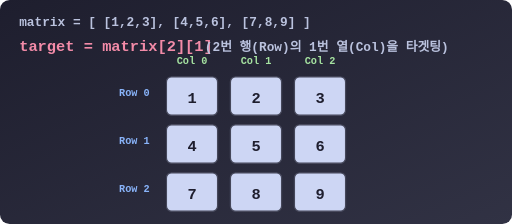
t = 0.00 s
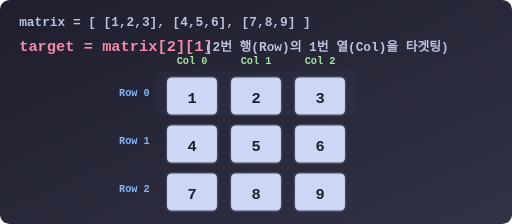
t = 0.49 s
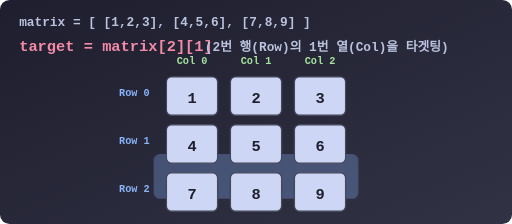
t = 1.05 s
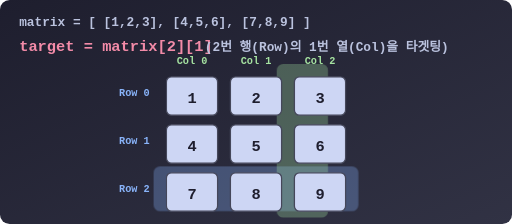
t = 1.54 s
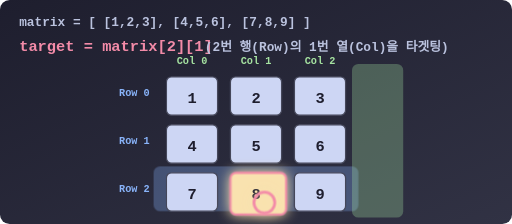
t = 2.03 s
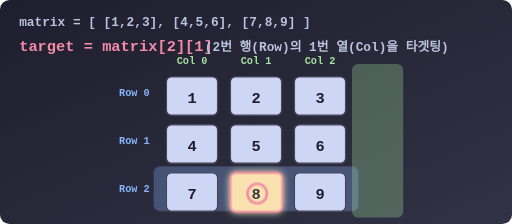
t = 2.48 s

The animated SVG that drew these frames (rendered in a browser with its animation timeline set to each time). Animation: 3 CSS @keyframes rules; one cycle of 3.00 s, repeats indefinitely.

<svg viewBox="0 0 800 350" xmlns="http://www.w3.org/2000/svg">
  <defs>
    <linearGradient id="bgGrad" x1="0%" y1="0%" x2="100%" y2="100%">
      <stop offset="0%" stop-color="#1e1e2e" />
      <stop offset="100%" stop-color="#313244" />
    </linearGradient>
    <style>
      .title { font-family: 'Consolas', monospace; font-size: 20px; font-weight: bold; fill: #bac2de; }
      .code { font-family: 'Consolas', monospace; font-size: 24px; font-weight: bold; fill: #f38ba8; }
      .num { font-family: 'Consolas', monospace; font-size: 24px; font-weight: bold; fill: #1e1e2e; text-anchor: middle; alignment-baseline: middle;}
      .col-header { font-family: 'Consolas', monospace; font-size: 16px; font-weight: bold; fill: #a6e3a1; text-anchor: middle;}
      .row-header { font-family: 'Consolas', monospace; font-size: 16px; font-weight: bold; fill: #89b4fa; text-anchor: middle;}
      
      .box { fill: #cdd6f4; stroke: #45475a; stroke-width: 2; rx: 8; }
      
      .st-target { fill: #f9e2af; stroke: #f38ba8; stroke-width: 3; rx: 8; }
      
      .beam-row { animation: scanRow 3s infinite ease-in-out; fill: rgba(137, 180, 250, 0.3); rx: 10; }
      .beam-col { animation: scanCol 3s infinite ease-in-out; fill: rgba(166, 227, 161, 0.3); rx: 10; }
      .pulse-target { animation: pulseTarget 3s infinite ease-in-out; opacity: 0; }

      @keyframes scanRow {
        0%, 15% { transform: translateY(-10px); opacity: 0; }
        20% { transform: translateY(-10px); opacity: 1; }
        40%, 100% { transform: translateY(140px); opacity: 1; }
      }
      
      @keyframes scanCol {
        0%, 35% { transform: translateX(-10px); opacity: 0; }
        40% { transform: translateX(-10px); opacity: 1; }
        60%, 100% { transform: translateX(290px); opacity: 1; }
      }
      
      @keyframes pulseTarget {
        0%, 55% { opacity: 0; transform: scale(1); filter: drop-shadow(0 0 0px transparent); }
        60% { opacity: 1; transform: scale(1.1); filter: drop-shadow(0 0 10px #f9e2af); }
        90% { opacity: 1; transform: scale(1); filter: drop-shadow(0 0 5px #f9e2af); }
        100% { opacity: 0; transform: scale(1); filter: drop-shadow(0 0 0px transparent); }
      }
    </style>
  </defs>

  <rect width="800" height="350" rx="15" fill="url(#bgGrad)" />

  <text x="30" y="40" class="title">matrix = [ [1,2,3], [4,5,6], [7,8,9] ]</text>
  <text x="30" y="80" class="code">target = matrix[2][1]</text>
  <text x="320" y="80" class="title" fill="#a6adc8">(2번 행(Row)의 1번 열(Col)을 타겟팅)</text>

  <g transform="translate(250, 110)">
    
    <!-- Matrix Grid 3x3 -->
    
    <!-- Column Headers -->
    <text x="50" y="-10" class="col-header">Col 0</text>
    <text x="150" y="-10" class="col-header">Col 1</text>
    <text x="250" y="-10" class="col-header">Col 2</text>
    
    <!-- Row Headers -->
    <text x="-40" y="40" class="row-header">Row 0</text>
    <text x="-40" y="115" class="row-header">Row 1</text>
    <text x="-40" y="190" class="row-header">Row 2</text>

    <!-- Scanning Beams -->
    <rect x="-10" y="10" width="320" height="70" class="beam-row" />
    <rect x="10" y="-10" width="80" height="240" class="beam-col" />

    <!-- Row 0 -->
    <g transform="translate(10, 10)">
      <rect x="0" y="0" width="80" height="60" class="box" />
      <text x="40" y="35" class="num">1</text>
      <rect x="100" y="0" width="80" height="60" class="box" />
      <text x="140" y="35" class="num">2</text>
      <rect x="200" y="0" width="80" height="60" class="box" />
      <text x="240" y="35" class="num">3</text>
    </g>

    <!-- Row 1 -->
    <g transform="translate(10, 85)">
      <rect x="0" y="0" width="80" height="60" class="box" />
      <text x="40" y="35" class="num">4</text>
      <rect x="100" y="0" width="80" height="60" class="box" />
      <text x="140" y="35" class="num">5</text>
      <rect x="200" y="0" width="80" height="60" class="box" />
      <text x="240" y="35" class="num">6</text>
    </g>

    <!-- Row 2 -->
    <g transform="translate(10, 160)">
      <rect x="0" y="0" width="80" height="60" class="box" />
      <text x="40" y="35" class="num">7</text>
      
      <!-- Target matrix[2][1] -> 8 -->
      <g transform="translate(100, 0)">
        <rect x="0" y="0" width="80" height="60" class="box" />
        <rect x="0" y="0" width="80" height="60" class="st-target pulse-target" />
        <text x="40" y="35" class="num">8</text>
      </g>
      
      <rect x="200" y="0" width="80" height="60" class="box" />
      <text x="240" y="35" class="num">9</text>
    </g>

    <!-- Laser intersection crosshair -->
    <circle cx="150" cy="190" r="15" fill="none" class="pulse-target" stroke="#f38ba8" stroke-width="4" />

  </g>

</svg>
